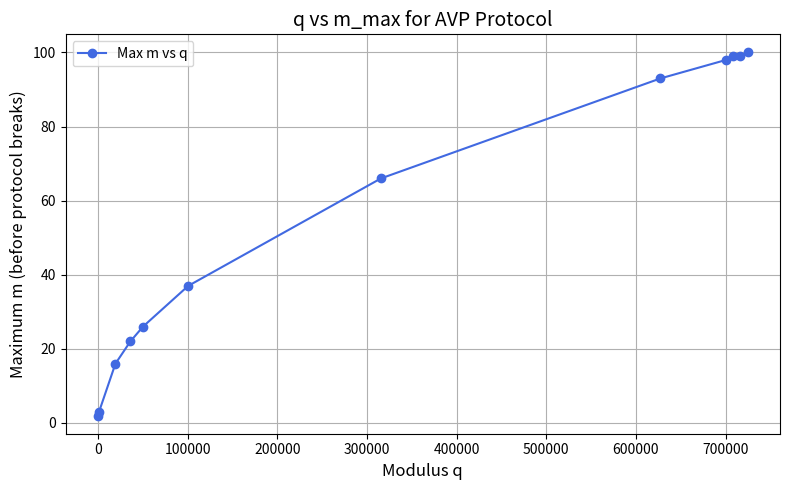

The matplotlib source for this figure:
import matplotlib.pyplot as plt

# Sample data points: (q, m_max)
q_values = [257, 1153, 19457, 36097, 50177, 100609, 315521, 627329, 700673, 708481, 716033, 724481]
m_max_values = [2, 3, 16, 22, 26, 37, 66, 93, 98, 99, 99, 100]

# Plotting
plt.figure(figsize=(8, 5))
plt.plot(q_values, m_max_values, marker='o', linestyle='-', color='royalblue', label='Max m vs q')

# Labels and title
plt.xlabel('Modulus q', fontsize=12)
plt.ylabel('Maximum m (before protocol breaks)', fontsize=12)
plt.title('q vs m_max for AVP Protocol', fontsize=14)
plt.grid(True)
plt.legend()

# Show plot
plt.tight_layout()
plt.show()
